Run: headless pygame with SDL's dummy video driver; simulated clock (each Clock.tick advances the game by its frame time, no real sleeping); random seed 0; keys injected as events and as key.get_pressed() state; no mouse input.
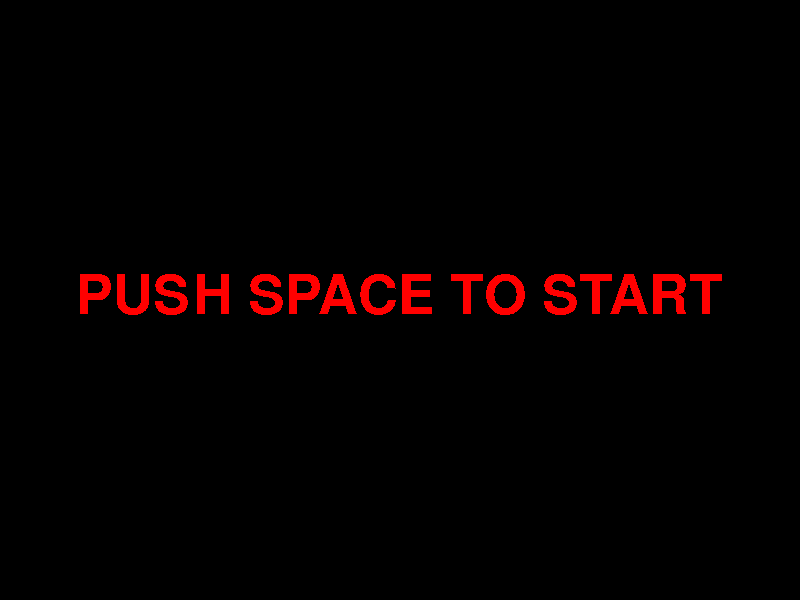
Frame 1 of 4 · flips 1–60 · no input
Frame 2 of 4 · flips 61–180 · tapped SPACE, RETURN · held RIGHT (→), D · screen unchanged from frame 1, image omitted
Frame 3 of 4 · flips 181–300 · held DOWN (↓), S · screen unchanged from frame 2, image omitted
Frame 4 of 4 · flips 301–420 · held LEFT (←), A, UP (↑), W · screen unchanged from frame 3, image omitted

The pygame program that drew these frames:

# -*- coding: utf-8 -*-
import pygame,math
from pygame.locals import *
import sys

START, PLAY, GAMEOVER = (0, 1, 2) #ゲーム状態
SCR_RECT = Rect(0,0,800,600) # スクリーンサイズ（px指定）

class Game:
    def __init__(self):
        #各種読み込み
        pygame.init()
        screen = pygame.display.set_mode(SCR_RECT.size)
        pygame.display.set_caption("初めてのシューティング")
        #ゲームオブジェクトを初期化
        self.init_game()
        #メインループ開始
        clock = pygame.time.Clock()
        while True:
            clock.tick(60)
            self.update()
            self.draw(screen)
            pygame.display.update()
            print('yeah')
            #self.key_handler()


    def init_game(self):
        #ゲームオブジェクトを初期化

        #ゲーム状態
        self.game_state = START


    def update(self):
        pass



    def draw(self,screen):
        #描画
        screen.fill((0, 0, 0))
        if self.game_state == START:
            sysfont = pygame.font.SysFont(None, 80)
            sys = sysfont.render("PUSH SPACE TO START",False,(255,0,0))
            screen.blit(sys, ((SCR_RECT.width-sys.get_width())/2,270))

        if self.game_state == PLAY:
            self.all_sprite.draw(screen)

        if self.game_state == GAMEOVER:
            sysfont = pygame.font.SysFont(None, 80)
            sys = sysfont.render("GAMEOVER",False,(255,0,0))
            screen.blit(sys, ((SCR_RECT.width-sys.get_width())/2,270))







if __name__ == '__main__':
    Game()
